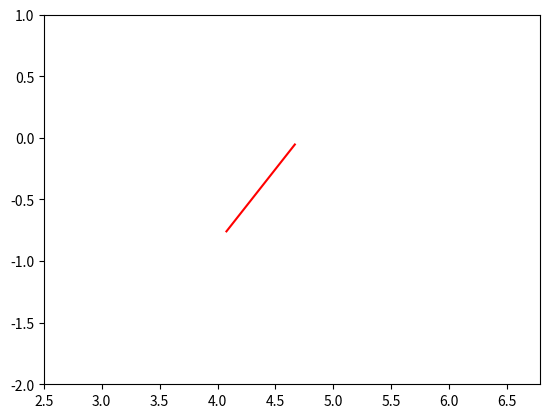

Reproduce this figure in Python.
import math
import numpy as np
import matplotlib.pyplot as plt
from matplotlib.animation import FuncAnimation
 
fig, ax = plt.subplots()
line, = plt.plot([], [], '-', color='r', label='Ball')

F = 100
m = 15
g = 9.81
l = 1



d = F/m/g
k = math.asin(d)
LR = k*(180/np.pi)
print(LR)


L = 3*np.pi/2 - ((np.pi/2)/90)*LR
R = 3*np.pi/2 + ((np.pi/2)/90)*LR
s = np.arange(R, L, -0.05)
v = np.arange(L, R, 0.05)
T = []


n = (2*np.pi-(3*np.pi/2))/2+(3*np.pi/2)
p = (np.pi/2)/2+2*np.pi
m = ((p-n)/90)*LR
g = n+m
f = n-m
l = np.arange(g, f, -0.05)
r = np.arange(f, g, 0.05)
TLr = []

def TT(l, r):
    for i in range(len(l)-1, 0, -1):
        h = l[i]
        TLr.append(h)
    for i in range(len(r)-1, 0, -1):
        j = r[i]
        TLr.append(j)
    return TLr
TT(l, r)


l = 1
Tc = 2*np.pi*(0.5**(l/g))
itr = (Tc/len(TLr))*1000
print(itr)

def line_move(t):
    alpha = np.arange(0, np.pi/2, 0.1)
    R = 0.7
    x = R*np.cos(alpha)
    y = R*np.cos(alpha)

    X = y*np.sin(t)+x*np.cos(t)+3*np.pi/2
    Y = x*np.sin(t)-y*np.cos(t)
    return X, Y

ax.set_xlim(2.5,np.pi*2+0.5)
ax.set_ylim(-2, 1)


def animater(i):
    line.set_data(line_move(t=i))
    	
ani = FuncAnimation(fig, animater, frames=TLr, interval=itr)
 
ani.save('iii3.gif')
